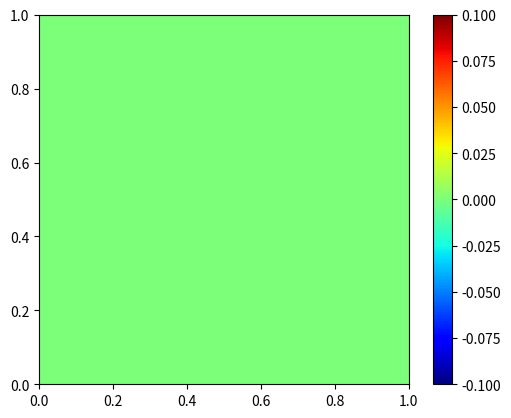

Reproduce this figure in Python. (Note: this script raises an exception after producing the figure.)
import numpy as np
import matplotlib.pyplot as plt

# Define the domain and boundary
x0, x1, y0, y1 = 0, 1, 0, 1
nx, ny = 101, 101
x = np.linspace(x0, x1, nx)
y = np.linspace(y0, y1, ny)
X, Y = np.meshgrid(x, y)
f = np.zeros((nx, ny))
T = np.zeros((nx, ny))
T[0, :] = 0     # Dirichlet boundary condition on gamma_1
T[:, 0] = 0     # Dirichlet boundary condition on gamma_2
T[-1, :] = 0    # Dirichlet boundary condition on gamma_3

# Define the grid spacings
dx = x[1] - x[0]
dy = y[1] - y[0]

# Define the iteration parameters
tol = 1e-6      # tolerance for convergence
max_iter = 1000 # maximum number of iterations

# Define the width of the fattened boundary
d = 5*dx

# Define the interior points
interior_points = (X > d) & (X < (x1-d)) & (Y > d) & (Y < (y1-d))

# Iterate to solve the Poisson equation
for k in range(max_iter):
    T0 = T.copy()
    for i in range(1, nx-1):
        for j in range(1, ny-1):
            if not interior_points[i,j]:    # handle fattened boundary
                T[i, j] = (T[i-1, j] + T[i+1, j] + T[i, j-1] + T[i, j+1]) / 4
            else:   # handle interior points
                T[i, j] = (f[i, j] - (T[i+1, j] + T[i-1, j] - 2*T[i, j]) / dx**2 - (T[i, j+1] + T[i, j-1] - 2*T[i, j]) / dy**2) / (-2*(1/dx**2 + 1/dy**2))
    # Check for convergence
    if np.max(np.abs(T - T0)) < tol:
        break

# Plot the solution
vmin = T.min()
vmax = T.max()
levels = np.linspace(vmin, vmax, 21)
plt.imshow(T.T, origin='lower', extent=[x0, x1, y0, y1], cmap='jet')
plt.colorbar()
plt.contour(X, Y, T.T, colors='w', linestyles='-', levels=levels)
plt.xlabel('x')
plt.ylabel('y')
plt.title('Poisson equation solution with Dirichlet boundary conditions (using fattened boundary)')
plt.show()